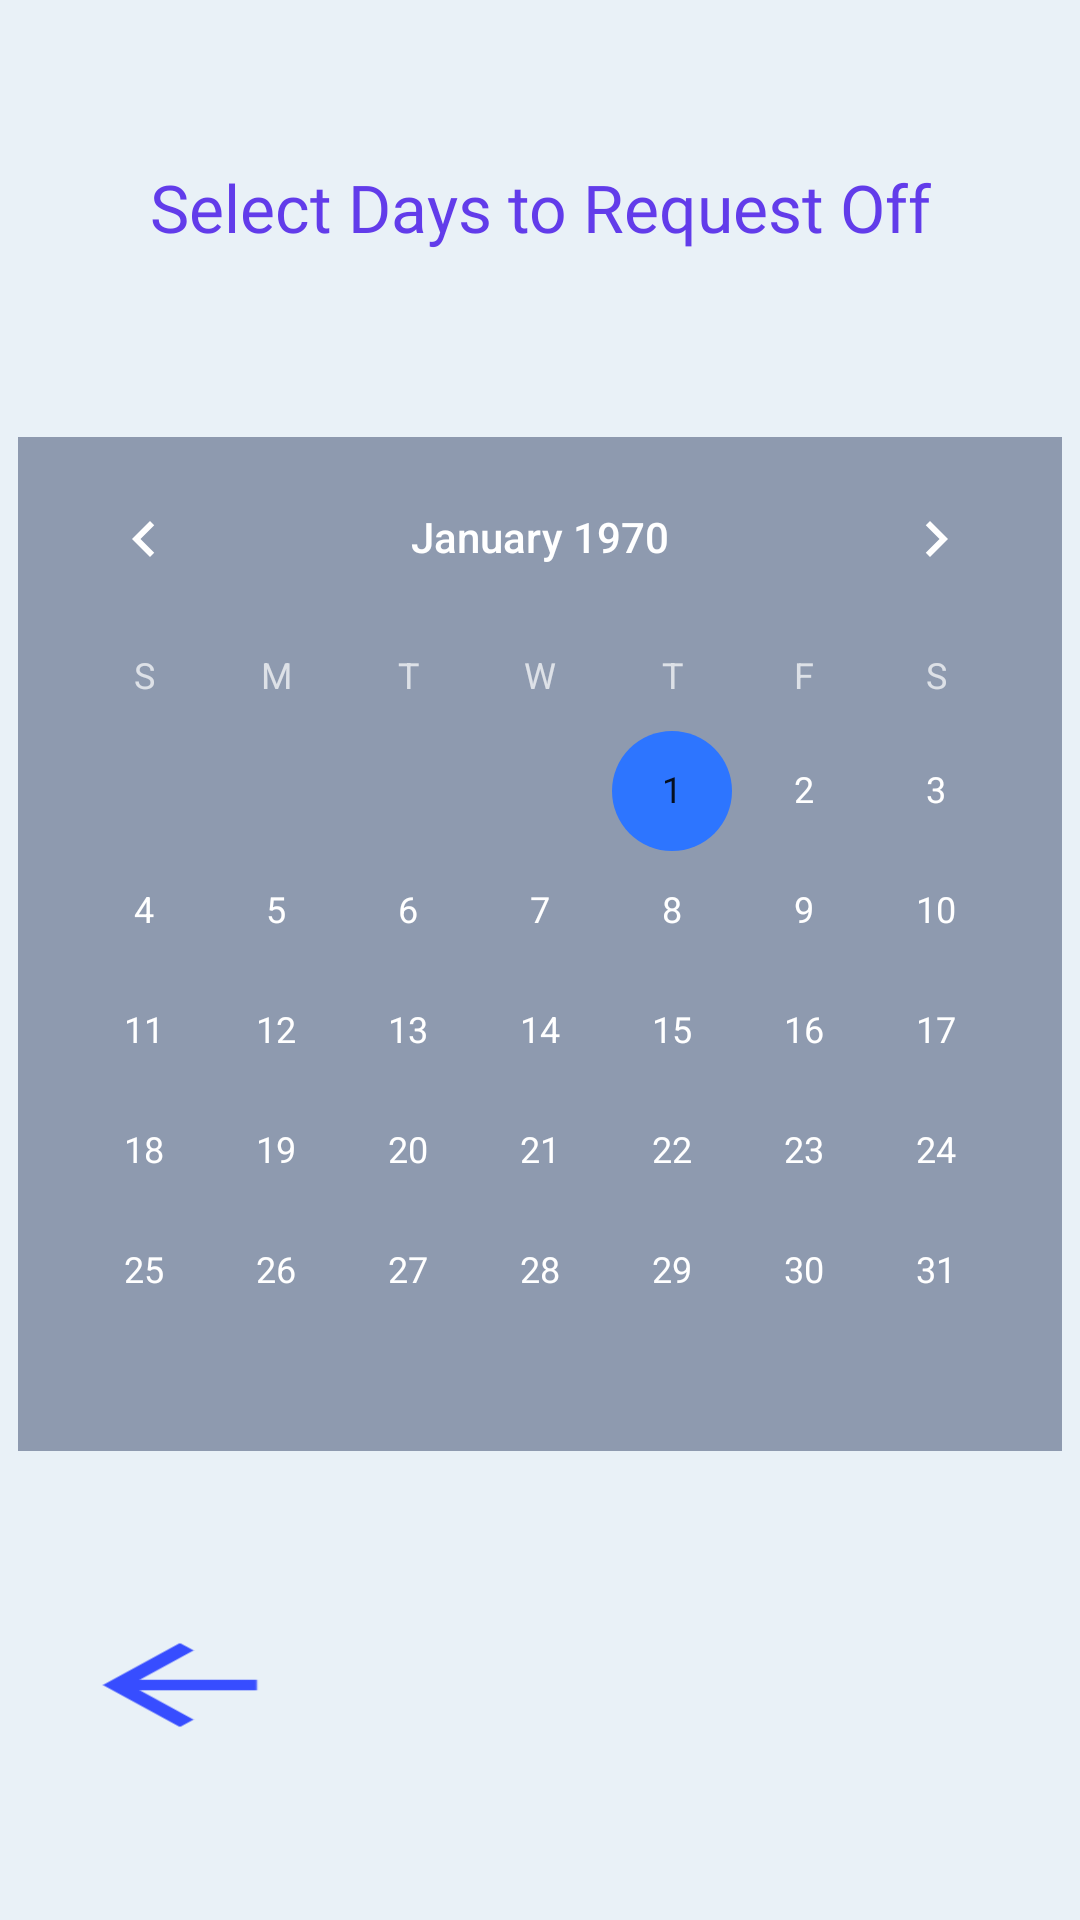

Reconstruct the res/layout file that produces this screen, plus the resources it refers to.
<!-- AndroidManifest.xml: application theme AppTheme -->
<!-- res/layout/activity_edit_schedule.xml -->
<?xml version="1.0" encoding="utf-8"?>
<android.support.constraint.ConstraintLayout xmlns:android="http://schemas.android.com/apk/res/android"
    xmlns:app="http://schemas.android.com/apk/res-auto"
    xmlns:tools="http://schemas.android.com/tools"
    android:layout_width="match_parent"
    android:layout_height="match_parent"
    android:background="@color/background"
    tools:context=".EditSchedule"
    tools:layout_editor_absoluteY="25dp">
    <CalendarView
        android:id="@+id/editScheduleCalander"
        android:layout_width="wrap_content"
        android:layout_height="wrap_content"
        android:background="#8e9aaf"
        app:layout_constraintBottom_toTopOf="@+id/editScheduleBack"
        app:layout_constraintEnd_toEndOf="parent"
        app:layout_constraintHorizontal_bias="0.5"
        app:layout_constraintStart_toStartOf="parent"
        app:layout_constraintTop_toBottomOf="@+id/textView8" />
    <TextView
        android:id="@+id/textView8"
        android:layout_width="wrap_content"
        android:layout_height="37dp"
        android:fontFamily="@font/universal_font"
        android:text="Select Days to Request Off"
        android:textAppearance="@android:style/TextAppearance.Material.Large"
        android:textColor="@color/textView"
        app:layout_constraintBottom_toTopOf="@+id/editScheduleCalander"
        app:layout_constraintEnd_toEndOf="parent"
        app:layout_constraintHorizontal_bias="0.5"
        app:layout_constraintStart_toStartOf="parent"
        app:layout_constraintTop_toTopOf="parent" />
    <Button
        android:id="@+id/editScheduleBack"
        android:layout_width="wrap_content"
        android:layout_height="wrap_content"
        android:layout_marginStart="16dp"
        android:background="@mipmap/back_image"
        app:layout_constraintBottom_toBottomOf="parent"
        app:layout_constraintStart_toStartOf="parent"
        app:layout_constraintTop_toBottomOf="@+id/editScheduleCalander" />
</android.support.constraint.ConstraintLayout>
<!-- resources referenced by this layout -->
<resources>
  <color name="background">#e9f1f7</color>
  <color name="textView">#623cea</color>
  <!-- mipmap back_image: png bitmap (mipmap-hdpi, 305 bytes) -->
  <style name="AppTheme" parent="Theme.AppCompat.NoActionBar">
          
          <item name="colorPrimary">@color/colorPrimary</item>
          <item name="colorPrimaryDark">@color/back</item>
          <item name="colorAccent">@color/back</item>
      </style>
  <color name="colorPrimary">#75789a</color>
  <color name="back">#2d75ff</color>
</resources>
